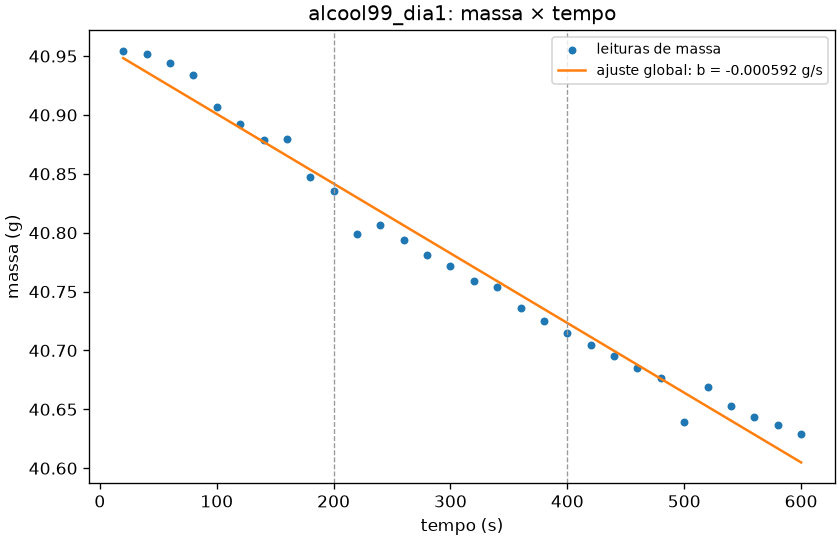

Data behind this chart, as committed beside it:
n_leituras, a_g, b_g_s, tipo_taxa, taxa_g_s, taxa_g_min, r2, erro_padrao_b_g_s, erro_padrao_residuos_g, residuo_max_abs_g, status, diagnosticos
30, 40.96, -0.000592, perda, 0.000592, 0.03552, 0.982, 1.5141041473225099e-05, 0.01436, 0.03056, ok, 
